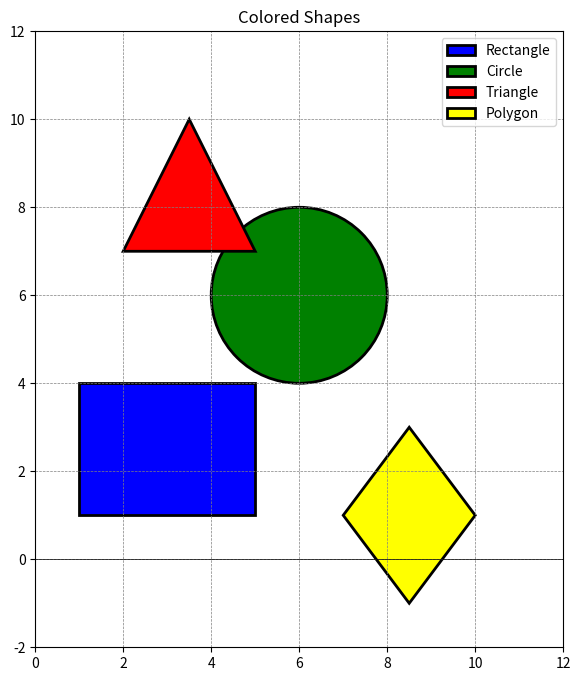

The matplotlib source for this figure:
import matplotlib.pyplot as plt 

def draw_colored_shapes(): 
    fig, ax = plt.subplots(figsize=(8, 8)) 
    
    # Draw and color a rectangle 
    rectangle = plt.Rectangle((1, 1), 4, 3, color='blue', ec= 'black', lw=2, label="Rectangle") 
    ax.add_patch(rectangle) 
    
    # Draw and color a circle 
    circle = plt.Circle((6, 6), 2, color='green',ec= 'black', lw=2,  label="Circle") 
    ax.add_patch(circle) 
    
    # Draw and color a triangle 
    triangle = plt.Polygon([[2, 7], [3.5, 10], [5, 7]], color='red',ec= 'black', lw=2,  label="Triangle") 
    ax.add_patch(triangle) 
    
    # Draw and color a polygon 
    polygon = plt.Polygon([[7, 1], [8.5, 3], [10, 1], [8.5, -1]], color='yellow',ec= 'black', lw=2,  label="Polygon") 
    ax.add_patch(polygon) 
    
    # Configure plot 
    ax.set_xlim(0, 12) 
    ax.set_ylim(-2, 12) 
    plt.axhline(0, color='black', linewidth=0.5) 
    plt.axvline(0, color='black', linewidth=0.5) 
    ax.set_aspect('equal', adjustable='box')
    plt.grid(color='gray', linestyle='--', linewidth=0.5) 
    plt.title("Colored Shapes") 
    plt.legend(loc="best") 
    plt.show()

draw_colored_shapes()
